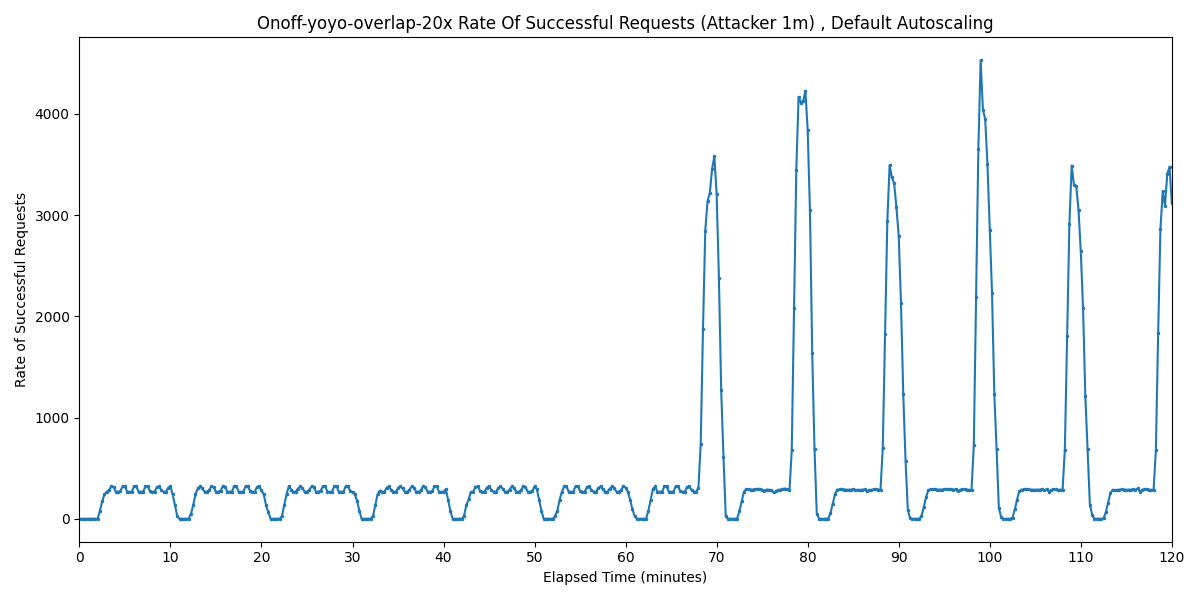

The data file committed next to this chart (first rows):
Timestamp, Rate of Successful Requests
2025-04-01 07:21:34.395, 0
2025-04-01 07:21:49.395, 0
2025-04-01 07:22:04.395, 0
2025-04-01 07:22:19.395, 0
2025-04-01 07:22:34.395, 0
2025-04-01 07:22:49.395, 0
2025-04-01 07:23:04.395, 0
2025-04-01 07:23:19.395, 0
2025-04-01 07:23:34.395, 0
2025-04-01 07:23:49.395, 80.01
2025-04-01 07:24:04.395, 171
2025-04-01 07:24:19.395, 240
2025-04-01 07:24:34.395, 266.7
2025-04-01 07:24:49.395, 282.3
2025-04-01 07:25:04.395, 320
2025-04-01 07:25:19.395, 312.3
2025-04-01 07:25:34.395, 266.7
2025-04-01 07:25:49.395, 266.7
2025-04-01 07:26:04.395, 274.4
2025-04-01 07:26:19.395, 320
2025-04-01 07:26:34.395, 320
2025-04-01 07:26:49.395, 266.7
2025-04-01 07:27:04.395, 266.7
2025-04-01 07:27:19.395, 266.7
2025-04-01 07:27:34.395, 320
2025-04-01 07:27:49.395, 320
2025-04-01 07:28:04.395, 267.3
2025-04-01 07:28:19.395, 266.7
2025-04-01 07:28:34.395, 266.7
2025-04-01 07:28:49.395, 319.4
2025-04-01 07:29:04.395, 320
2025-04-01 07:29:19.395, 275.6
2025-04-01 07:29:34.395, 266.7
2025-04-01 07:29:49.395, 266.7
2025-04-01 07:30:04.395, 311.1
2025-04-01 07:30:19.395, 320
2025-04-01 07:30:34.395, 283.1
2025-04-01 07:30:49.395, 266.7
2025-04-01 07:31:04.395, 266.7
2025-04-01 07:31:19.395, 303.6
2025-04-01 07:31:34.395, 320
2025-04-01 07:31:49.395, 240
2025-04-01 07:32:04.395, 133.3
2025-04-01 07:32:19.395, 26.67
2025-04-01 07:32:34.395, 0
2025-04-01 07:32:49.395, 0
2025-04-01 07:33:04.395, 0
2025-04-01 07:33:19.395, 0
2025-04-01 07:33:34.395, 0
2025-04-01 07:33:49.395, 47.43
2025-04-01 07:34:04.395, 133.3
2025-04-01 07:34:19.395, 240
2025-04-01 07:34:34.395, 299.3
2025-04-01 07:34:49.395, 320
2025-04-01 07:35:04.395, 302.9
2025-04-01 07:35:19.395, 266.7
2025-04-01 07:35:34.395, 266.7
2025-04-01 07:35:49.395, 283.8
2025-04-01 07:36:04.395, 320
2025-04-01 07:36:19.395, 310.1
... 421 more rows
